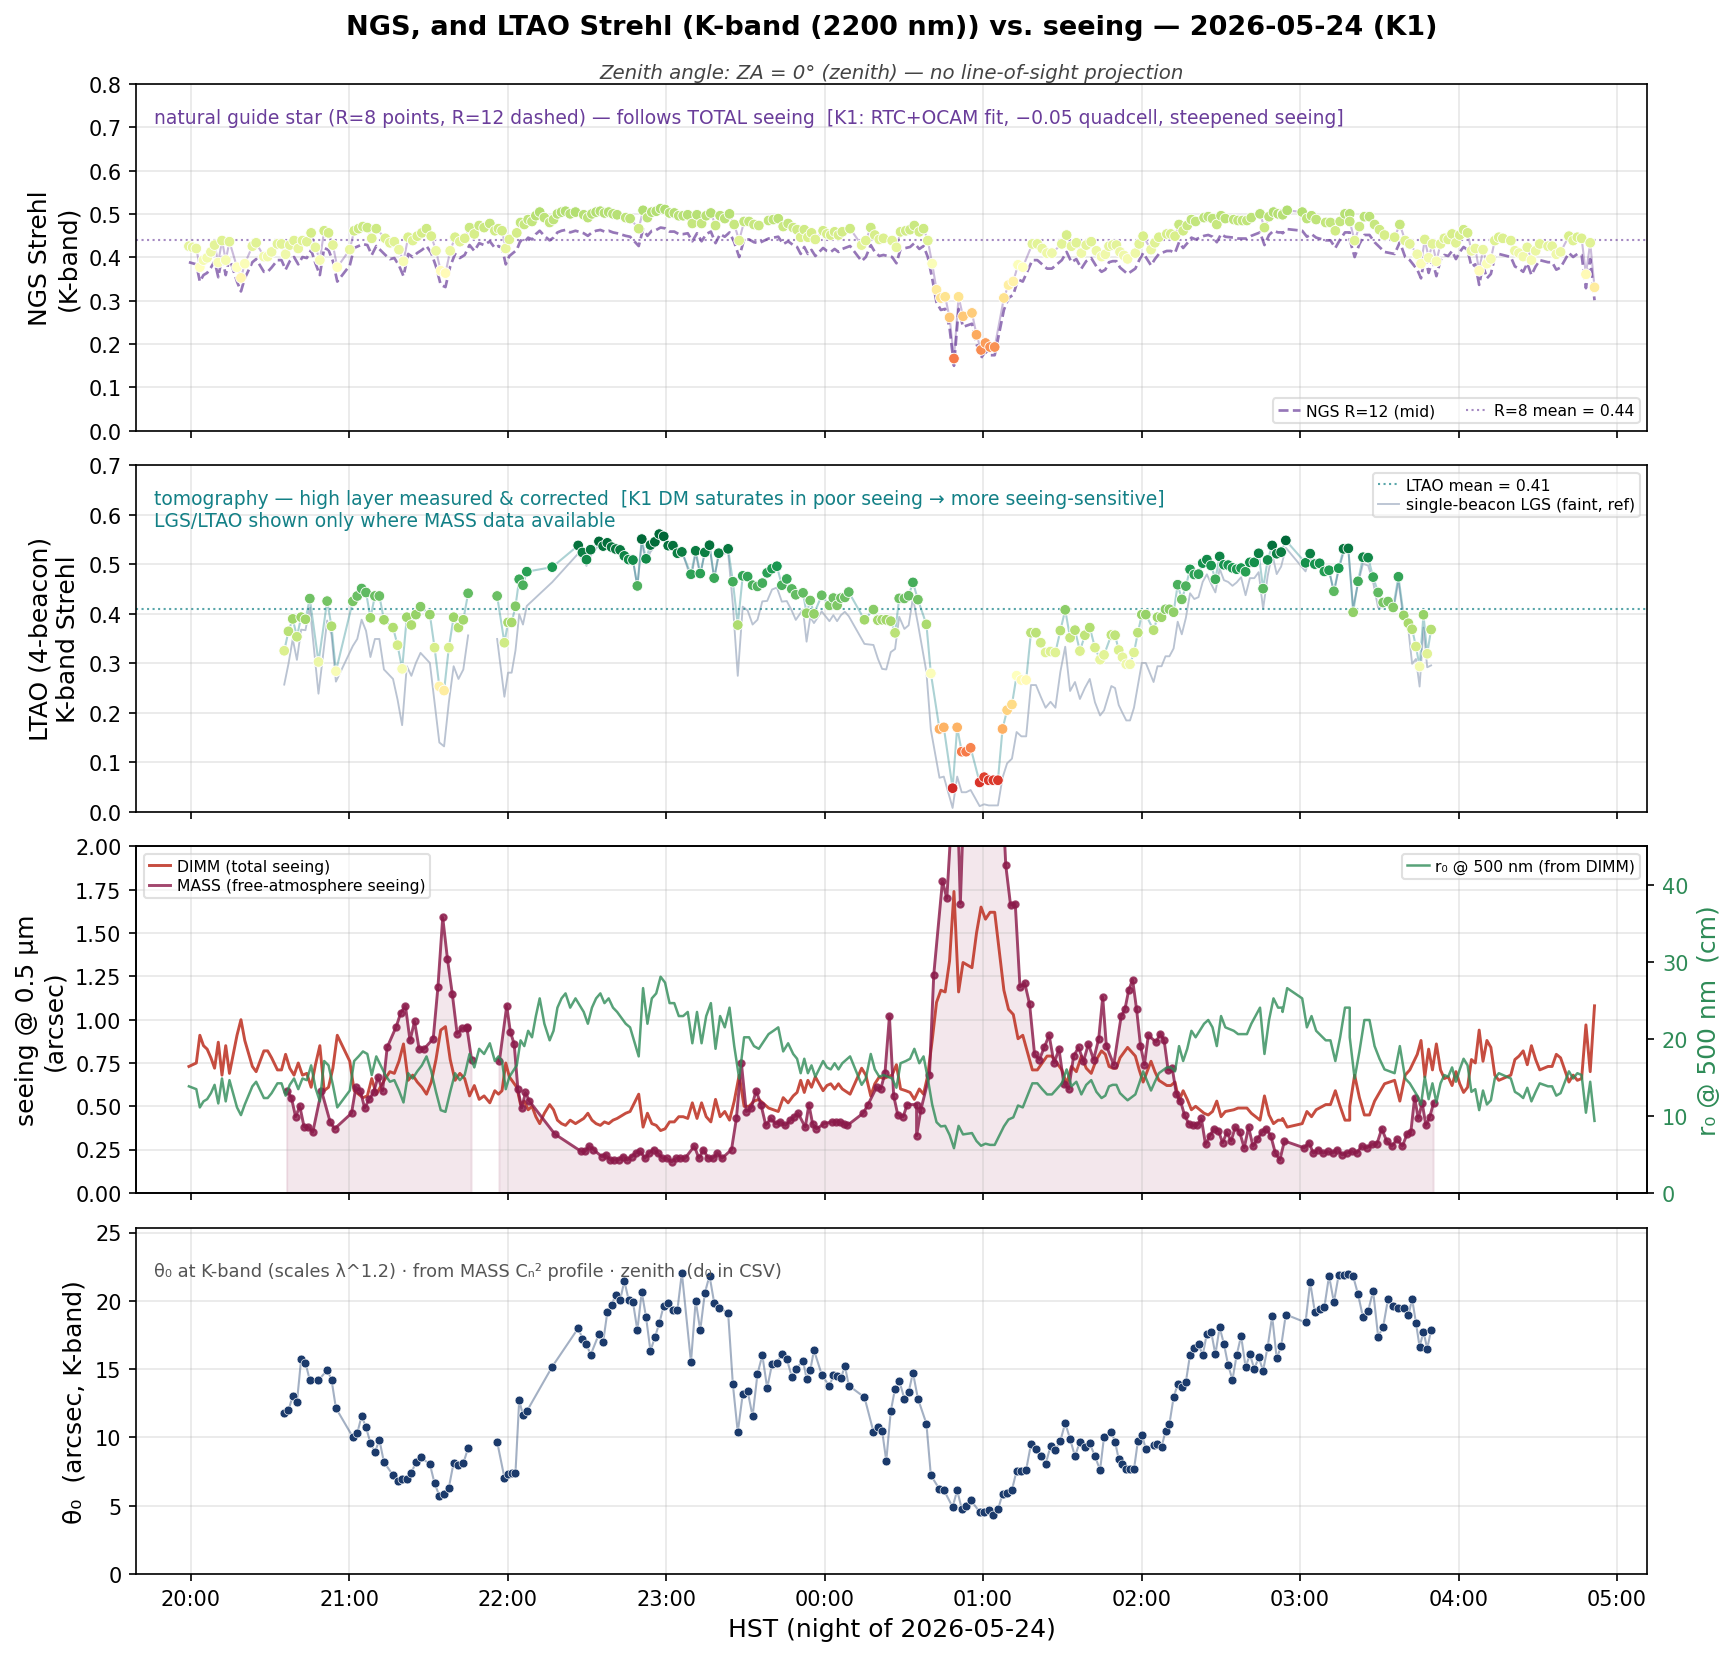

The data file committed next to this chart (first rows):
# ao_strehl_timeline predicted Strehl vs…
# night=2026-05-24 telescope=K1 tomograp…
# budget=legacy tt_star=R15.2@19.3arcsec…, zenith)
# merged timeline, two row types by source= column:
#   source=dimm : one row per DIMM sampl…, r0, NGS Strehl (MASS-derived cols blank)
#   source=mass : one row per MASS profi…, LGS/LTAO Strehl, theta0, d0, plus the matched DIMM total seeing used …
# Strehl columns + theta0 are at the sci…
# err_*_nm columns: per-sample error-bud…, Na focus 42, static 122.5 (=K1: tel-aberr 74.7 + WFS-…, quad), margin 130 nm.
source, utc_iso, hst_iso, dimm_seeing_arcsec_los, mass_seeing_arcsec_los, zenith_factor, airmass, r0_cm_500nm, ngs_R8_strehl, ngs_R12_strehl, single_lgs_strehl, ltao_strehl, theta0_arcsec, d0_m, layer_mismatch, ngs_theta0_arcsec, err_fit_nm, err_scint_nm, err_ang_nm, err_bw_single_nm, err_bw_ltao_nm, err_focal_single_nm, err_alt_ltao_nm, err_tt_nm
dimm, 2026-05-25T05:59:21, 2026-05-24T19:59:21, 0.7300, , 1, 1, 13.85, 0.4258, 0.3888, , , , , , , , , , , , , , 
dimm, 2026-05-25T06:00:46, 2026-05-24T20:00:46, 0.7400, , 1, 1, 13.66, 0.4232, 0.3864, , , , , , , , , , , , , , 
dimm, 2026-05-25T06:02:09, 2026-05-24T20:02:09, 0.7500, , 1, 1, 13.48, 0.4205, 0.3840, , , , , , , , , , , , , , 
dimm, 2026-05-25T06:03:29, 2026-05-24T20:03:29, 0.9100, , 1, 1, 11.11, 0.3774, 0.3441, , , , , , , , , , , , , , 
dimm, 2026-05-25T06:04:52, 2026-05-24T20:04:52, 0.8500, , 1, 1, 11.89, 0.3937, 0.3592, , , , , , , , , , , , , , 
dimm, 2026-05-25T06:06:15, 2026-05-24T20:06:15, 0.8300, , 1, 1, 12.18, 0.3991, 0.3642, , , , , , , , , , , , , , 
dimm, 2026-05-25T06:07:41, 2026-05-24T20:07:41, 0.7800, , 1, 1, 12.96, 0.4126, 0.3766, , , , , , , , , , , , , , 
dimm, 2026-05-25T06:09:04, 2026-05-24T20:09:04, 0.7200, , 1, 1, 14.04, 0.4284, 0.3912, , , , , , , , , , , , , , 
dimm, 2026-05-25T06:10:28, 2026-05-24T20:10:28, 0.8700, , 1, 1, 11.62, 0.3883, 0.3542, , , , , , , , , , , , , , 
dimm, 2026-05-25T06:11:52, 2026-05-24T20:11:52, 0.6800, , 1, 1, 14.86, 0.4388, 0.4008, , , , , , , , , , , , , , 
dimm, 2026-05-25T06:13:17, 2026-05-24T20:13:17, 0.8500, , 1, 1, 11.89, 0.3937, 0.3592, , , , , , , , , , , , , , 
dimm, 2026-05-25T06:14:42, 2026-05-24T20:14:42, 0.6900, , 1, 1, 14.65, 0.4363, 0.3984, , , , , , , , , , , , , , 
dimm, 2026-05-25T06:17:33, 2026-05-24T20:17:33, 0.9100, , 1, 1, 11.11, 0.3774, 0.3441, , , , , , , , , , , , , , 
dimm, 2026-05-25T06:19:03, 2026-05-24T20:19:03, 1, , 1, 1, 10.11, 0.3527, 0.3214, , , , , , , , , , , , , , 
dimm, 2026-05-25T06:20:30, 2026-05-24T20:20:30, 0.8800, , 1, 1, 11.49, 0.3855, 0.3517, , , , , , , , , , , , , , 
dimm, 2026-05-25T06:23:22, 2026-05-24T20:23:22, 0.7300, , 1, 1, 13.85, 0.4258, 0.3888, , , , , , , , , , , , , , 
dimm, 2026-05-25T06:24:48, 2026-05-24T20:24:48, 0.7000, , 1, 1, 14.44, 0.4337, 0.3961, , , , , , , , , , , , , , 
dimm, 2026-05-25T06:27:44, 2026-05-24T20:27:44, 0.8200, , 1, 1, 12.33, 0.4018, 0.3667, , , , , , , , , , , , , , 
dimm, 2026-05-25T06:29:10, 2026-05-24T20:29:10, 0.8200, , 1, 1, 12.33, 0.4018, 0.3667, , , , , , , , , , , , , , 
dimm, 2026-05-25T06:30:39, 2026-05-24T20:30:39, 0.7800, , 1, 1, 12.96, 0.4126, 0.3766, , , , , , , , , , , , , , 
dimm, 2026-05-25T06:32:52, 2026-05-24T20:32:52, 0.7100, , 1, 1, 14.24, 0.4311, 0.3937, , , , , , , , , , , , , , 
dimm, 2026-05-25T06:34:24, 2026-05-24T20:34:24, 0.7100, , 1, 1, 14.24, 0.4311, 0.3937, , , , , , , , , , , , , , 
mass, 2026-05-25T06:35:26, 2026-05-24T20:35:26, 0.8000, 0.6100, 1, 1, , , , 0.2569, 0.3253, 11.82, 0.879, 0.000, , 143.5, 35.1, 42.1, 62.9, 112.0, 221.7, 107.8, 228.5
dimm, 2026-05-25T06:35:57, 2026-05-24T20:35:57, 0.8000, , 1, 1, 12.63, 0.4072, 0.3717, , , , , , , , , , , , , , 
mass, 2026-05-25T06:37:02, 2026-05-24T20:37:02, 0.7200, 0.5600, 1, 1, , , , 0.2987, 0.3646, 11.97, 0.892, 0.000, , 131.4, 32.1, 39.2, 57.6, 102.6, 206.4, 104.8, 211.4
dimm, 2026-05-25T06:37:32, 2026-05-24T20:37:32, 0.7200, , 1, 1, 14.04, 0.4284, 0.3912, , , , , , , , , , , , , , 
mass, 2026-05-25T06:38:39, 2026-05-24T20:38:39, 0.6800, 0.4500, 1, 1, , , , 0.3489, 0.3897, 13.06, 0.977, 0.000, , 125.3, 30.6, 32.7, 54.9, 97.8, 172.0, 97.4, 202.7
dimm, 2026-05-25T06:39:09, 2026-05-24T20:39:09, 0.6800, , 1, 1, 14.86, 0.4388, 0.4008, , , , , , , , , , , , , , 
mass, 2026-05-25T06:40:14, 2026-05-24T20:40:14, 0.7500, 0.5000, 1, 1, , , , 0.3069, 0.3536, 12.57, 0.932, 0.000, , 136.0, 33.2, 35.7, 59.6, 106.2, 187.8, 100.9, 217.8
dimm, 2026-05-25T06:40:45, 2026-05-24T20:40:45, 0.7500, , 1, 1, 13.48, 0.4205, 0.3840, , , , , , , , , , , , , , 
mass, 2026-05-25T06:41:50, 2026-05-24T20:41:50, 0.6800, 0.3900, 1, 1, , , , 0.3679, 0.3931, 15.72, 1.189, 0.000, , 125.3, 30.6, 29.0, 54.9, 97.8, 152.7, 92.9, 202.7
dimm, 2026-05-25T06:42:20, 2026-05-24T20:42:20, 0.6800, , 1, 1, 14.86, 0.4388, 0.4008, , , , , , , , , , , , , , 
mass, 2026-05-25T06:43:28, 2026-05-24T20:43:28, 0.6900, 0.3800, 1, 1, , , , 0.3669, 0.3888, 15.47, 1.181, 0.000, , 126.9, 31.0, 28.4, 55.6, 99.0, 149.4, 92.1, 204.9
dimm, 2026-05-25T06:43:59, 2026-05-24T20:43:59, 0.6900, , 1, 1, 14.65, 0.4363, 0.3984, , , , , , , , , , , , , , 
mass, 2026-05-25T06:45:07, 2026-05-24T20:45:07, 0.6100, 0.3400, 1, 1, , , , 0.4128, 0.4307, 14.19, 1.082, 0.000, , 114.5, 28.0, 25.9, 50.2, 89.4, 136.2, 88.7, 187.5
dimm, 2026-05-25T06:45:37, 2026-05-24T20:45:37, 0.6100, , 1, 1, 16.57, 0.4566, 0.4172, , , , , , , , , , , , , , 
dimm, 2026-05-25T06:47:15, 2026-05-24T20:47:15, 0.7400, , 1, 1, 13.66, 0.4232, 0.3864, , , , , , , , , , , , , , 
mass, 2026-05-25T06:48:24, 2026-05-24T20:48:24, 0.8500, 0.6200, 1, 1, , , , 0.2385, 0.3027, 14.19, 1.059, 0.000, , 150.9, 36.9, 42.7, 66.1, 117.8, 224.7, 108.4, 239.2
dimm, 2026-05-25T06:48:55, 2026-05-24T20:48:55, 0.8500, , 1, 1, 11.89, 0.3937, 0.3592, , , , , , , , , , , , , , 
dimm, 2026-05-25T06:50:33, 2026-05-24T20:50:33, 0.5900, , 1, 1, 17.13, 0.4615, 0.4217, , , , , , , , , , , , , , 
mass, 2026-05-25T06:51:41, 2026-05-24T20:51:41, 0.6100, 0.4200, 1, 1, , , , 0.3864, 0.4256, 14.93, 1.119, 0.000, , 114.5, 28.0, 30.8, 50.2, 89.4, 162.4, 95.2, 187.5
dimm, 2026-05-25T06:52:12, 2026-05-24T20:52:12, 0.6100, , 1, 1, 16.57, 0.4566, 0.4172, , , , , , , , , , , , , , 
mass, 2026-05-25T06:53:20, 2026-05-24T20:53:20, 0.7200, 0.3700, 1, 1, , , , 0.3575, 0.3749, 14.23, 1.088, 0.000, , 131.4, 32.1, 27.7, 57.6, 102.6, 146.1, 91.3, 211.4
dimm, 2026-05-25T06:53:51, 2026-05-24T20:53:51, 0.7200, , 1, 1, 14.04, 0.4284, 0.3912, , , , , , , , , , , , , , 
mass, 2026-05-25T06:55:00, 2026-05-24T20:55:00, 0.9100, 0.4500, 1, 1, , , , 0.2629, 0.2840, 12.15, 0.965, 0.000, , 159.8, 39.0, 32.7, 70.0, 124.7, 172.0, 97.4, 251.9
dimm, 2026-05-25T06:55:31, 2026-05-24T20:55:31, 0.9100, , 1, 1, 11.11, 0.3774, 0.3441, , , , , , , , , , , , , , 
dimm, 2026-05-25T07:00:15, 2026-05-24T21:00:15, 0.7600, , 1, 1, 13.30, 0.4179, 0.3815, , , , , , , , , , , , , , 
mass, 2026-05-25T07:01:24, 2026-05-24T21:01:24, 0.5900, 0.5841, 1, 1, , , , 0.3349, 0.4251, 10.03, 0.743, 0.000, , 111.3, 27.2, 40.6, 48.8, 86.9, 213.8, 106.3, 183.2
dimm, 2026-05-25T07:01:54, 2026-05-24T21:01:54, 0.5900, , 1, 1, 17.13, 0.4615, 0.4217, , , , , , , , , , , , , , 
mass, 2026-05-25T07:03:05, 2026-05-24T21:03:05, 0.5700, 0.5643, 1, 1, , , , 0.3491, 0.4360, 10.31, 0.763, 0.000, , 108.2, 26.4, 39.4, 47.4, 84.5, 207.7, 105.0, 178.8
dimm, 2026-05-25T07:03:35, 2026-05-24T21:03:35, 0.5700, , 1, 1, 17.73, 0.4664, 0.4262, , , , , , , , , , , , , , 
mass, 2026-05-25T07:04:44, 2026-05-24T21:04:44, 0.5500, 0.4800, 1, 1, , , , 0.3881, 0.4510, 11.58, 0.859, 0.000, , 105.0, 25.7, 34.5, 46.0, 82.0, 181.5, 99.5, 174.4
... 461 more rows
